2-way image classification set "dataset" from GitHub (Jose-Alberto-Polo-Lara/ProyectoVisionComputadora); label vocabulary: healthy, late blight.

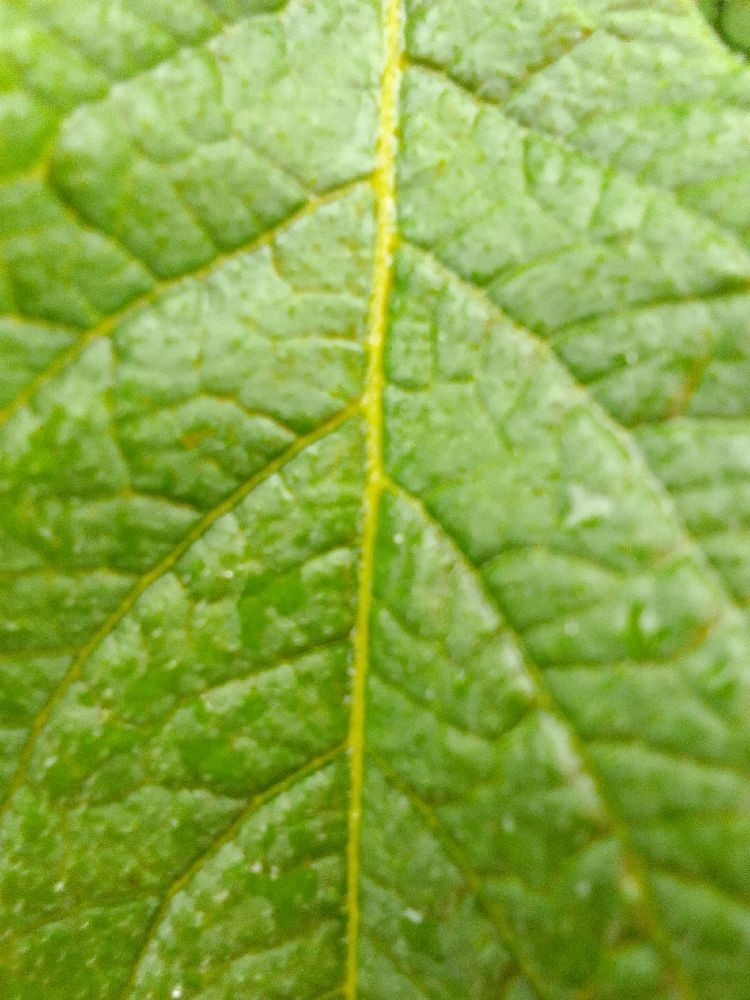
Label: healthy

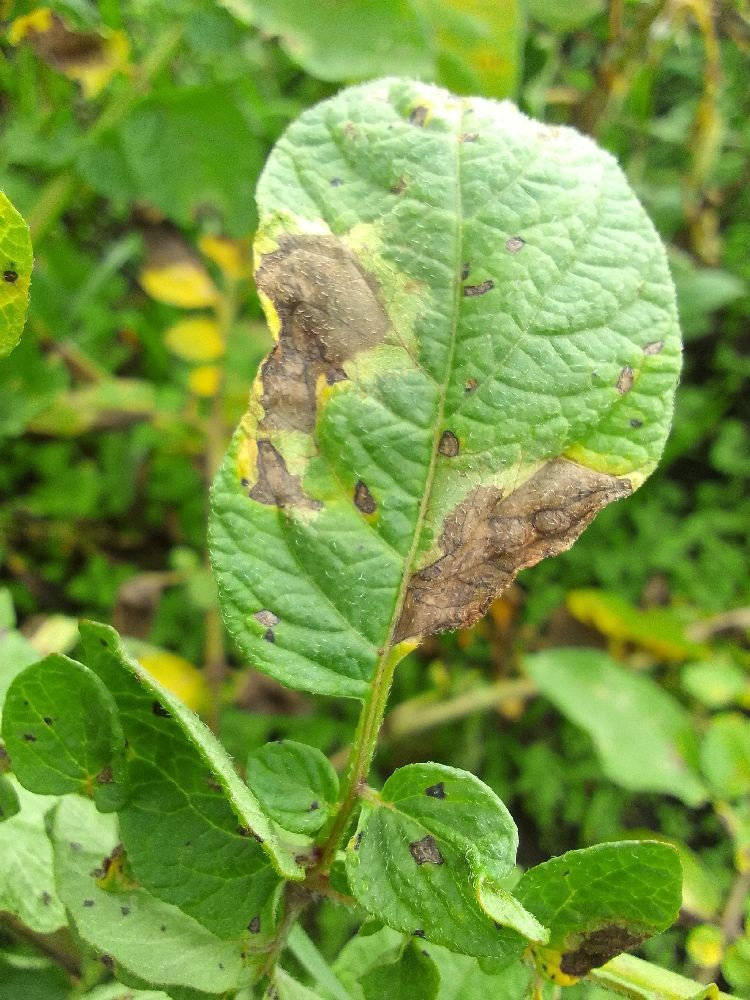
Label: late blight

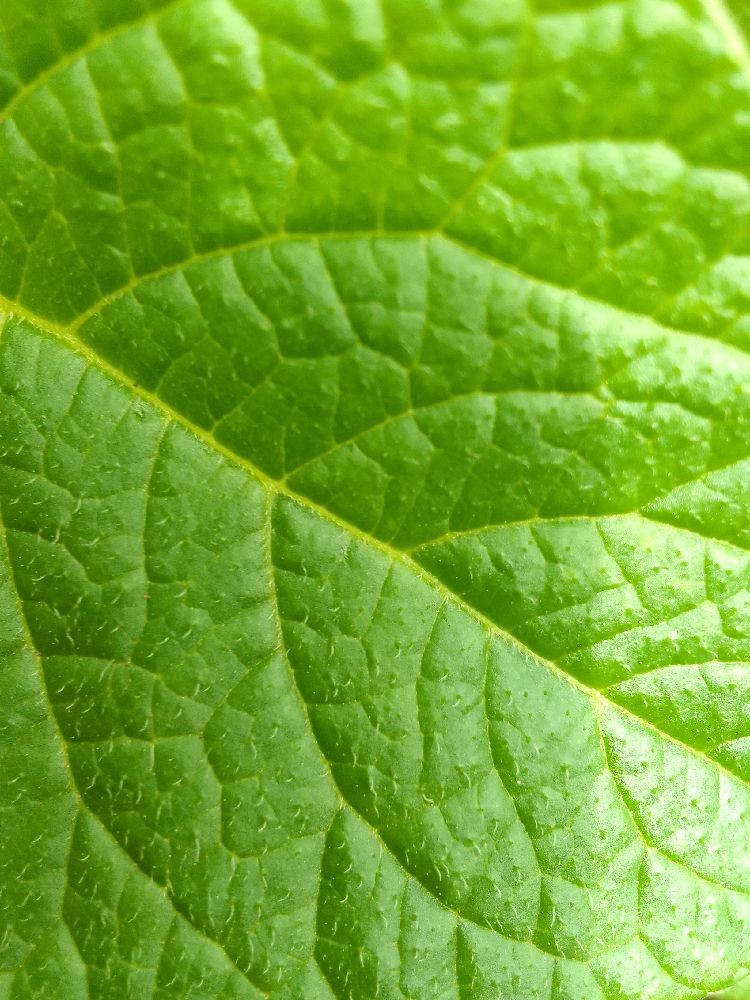
Label: healthy

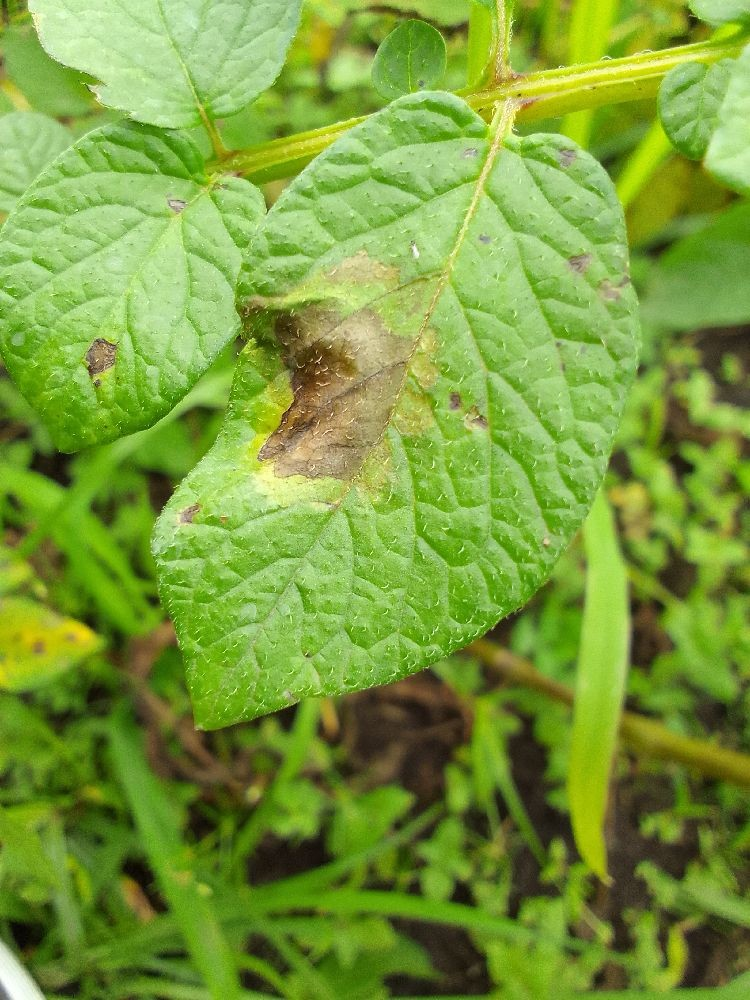
Label: late blight

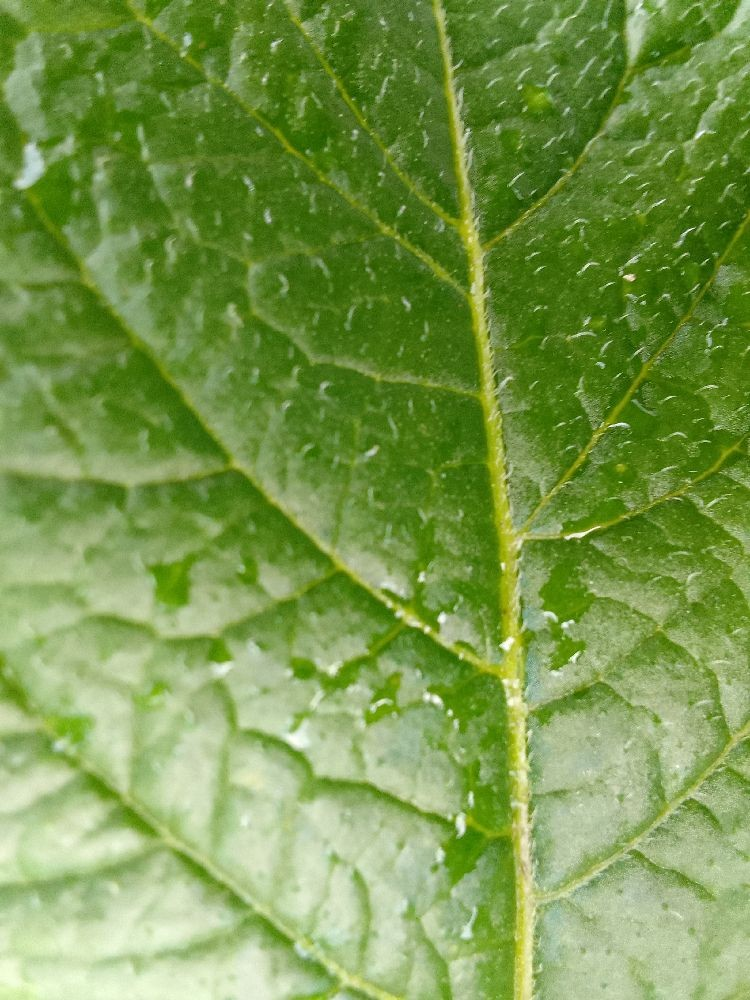
Label: healthy

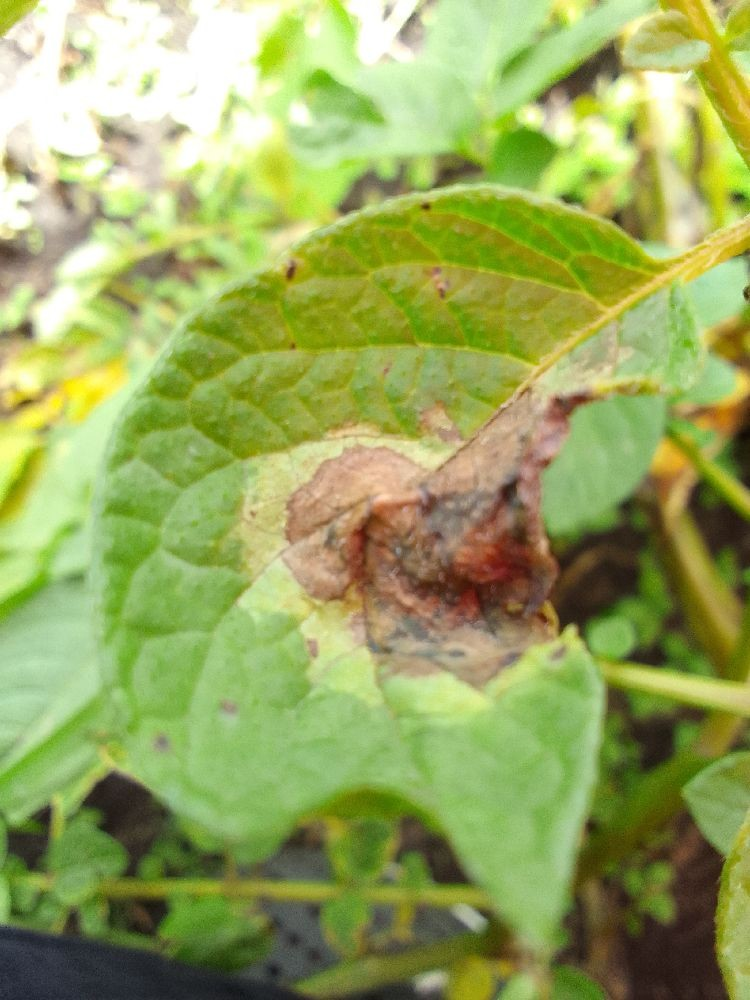
Label: late blight
